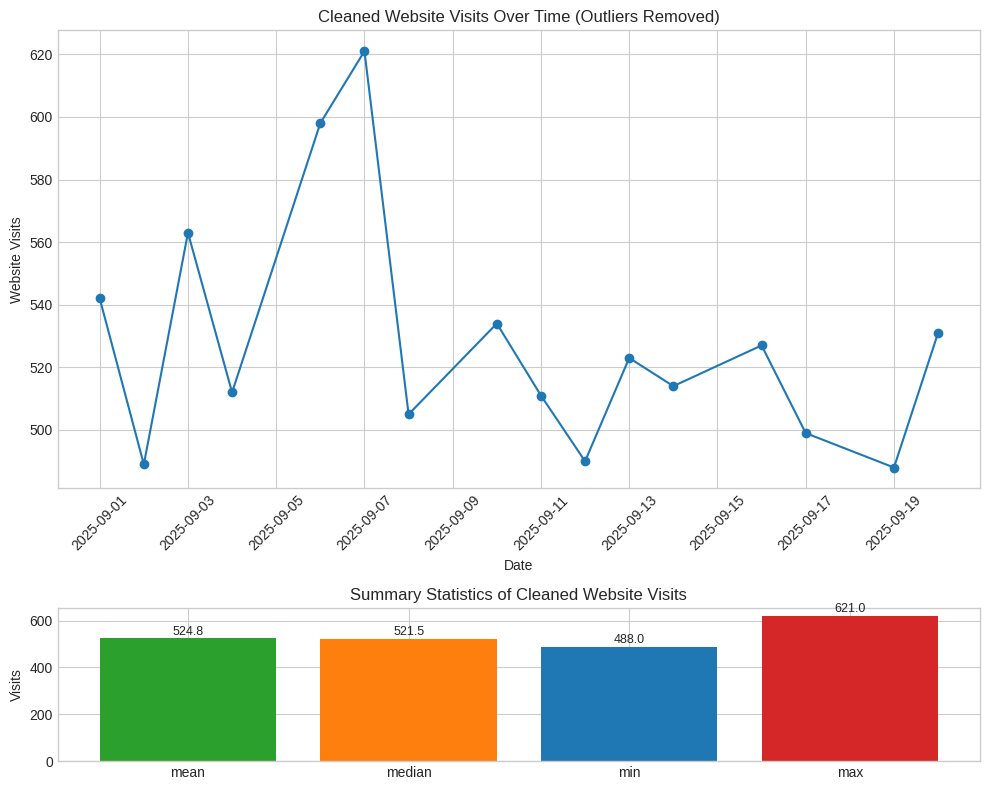

Python code for this plot: (Note: this script raises an exception after producing the figure.)
import pandas as pd
import matplotlib.pyplot as plt

# Reconstruct cleaned dataset
cleaned_data = [
    {"Date": "2025-09-01", "Website_Visits": 542},
    {"Date": "2025-09-02", "Website_Visits": 489},
    {"Date": "2025-09-03", "Website_Visits": 563},
    {"Date": "2025-09-04", "Website_Visits": 512},
    {"Date": "2025-09-06", "Website_Visits": 598},
    {"Date": "2025-09-07", "Website_Visits": 621},
    {"Date": "2025-09-08", "Website_Visits": 505},
    {"Date": "2025-09-10", "Website_Visits": 534},
    {"Date": "2025-09-11", "Website_Visits": 511},
    {"Date": "2025-09-12", "Website_Visits": 490},
    {"Date": "2025-09-13", "Website_Visits": 523},
    {"Date": "2025-09-14", "Website_Visits": 514},
    {"Date": "2025-09-16", "Website_Visits": 527},
    {"Date": "2025-09-17", "Website_Visits": 499},
    {"Date": "2025-09-19", "Website_Visits": 488},
    {"Date": "2025-09-20", "Website_Visits": 531},
]

stats = {
    "count": 16,
    "mean": 524.8125,
    "median": 521.5,
    "std": 37.2907,
    "min": 488,
    "max": 621
}

df = pd.DataFrame(cleaned_data)
df["Date"] = pd.to_datetime(df["Date"])

plt.style.use("seaborn-v0_8-whitegrid")
fig, axes = plt.subplots(2, 1, figsize=(10, 8), gridspec_kw={"height_ratios": [3, 1]})

# Time series of cleaned website visits
axes[0].plot(df["Date"], df["Website_Visits"], marker="o", linestyle="-", color="#1f77b4")
axes[0].set_title("Cleaned Website Visits Over Time (Outliers Removed)")
axes[0].set_xlabel("Date")
axes[0].set_ylabel("Website Visits")
axes[0].tick_params(axis="x", rotation=45)

# Statistics summary bar chart
stat_names = ["mean", "median", "min", "max"]
stat_values = [stats["mean"], stats["median"], stats["min"], stats["max"]]

axes[1].bar(stat_names, stat_values, color=["#2ca02c", "#ff7f0e", "#1f77b4", "#d62728"])
axes[1].set_title("Summary Statistics of Cleaned Website Visits")
axes[1].set_ylabel("Visits")

for i, v in enumerate(stat_values):
    axes[1].text(i, v + 3, f"{v:.1f}", ha="center", va="bottom", fontsize=9)

plt.tight_layout()
output_path = "artifacts/data_visualization.png"
plt.savefig(output_path, dpi=300)
plt.close(fig)
